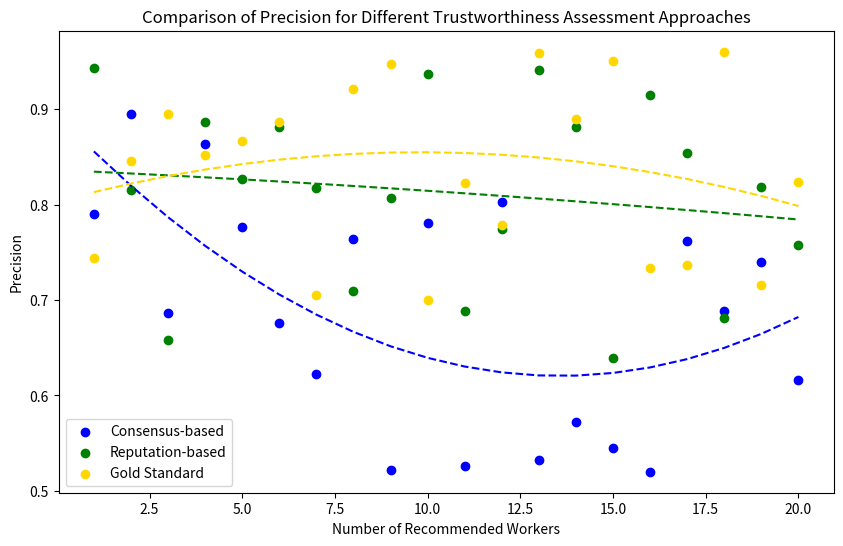

Recreate this plot in Python.
#To show trends in the scatter plot, you can add trend lines or regression lines for each approach. These lines can help visualize the general direction and strength of the relationship between the number of recommended workers and precision. Here's how you can modify the code to include trend lines:


import numpy as np
import matplotlib.pyplot as plt
from numpy.polynomial.polynomial import Polynomial

# Simulated data for demonstration purposes
recommended_workers = np.arange(1, 21)  # Number of recommended workers (1 to 20)
precision_consensus = np.random.uniform(0.5, 0.9, 20)  # Consensus-based precision scores (0.5 to 0.9)
precision_reputation = np.random.uniform(0.6, 0.95, 20)  # Reputation-based precision scores (0.6 to 0.95)
precision_gold = np.random.uniform(0.7, 0.98, 20)  # Gold standard precision scores (0.7 to 0.98)

# Create a scatter plot
plt.figure(figsize=(10, 6))
plt.scatter(recommended_workers, precision_consensus, label='Consensus-based', color='blue')
plt.scatter(recommended_workers, precision_reputation, label='Reputation-based', color='green')
plt.scatter(recommended_workers, precision_gold, label='Gold Standard', color='gold')

# Fit polynomial trend lines (you can adjust the degree)
degree = 2
trend_consensus = Polynomial.fit(recommended_workers, precision_consensus, degree)
trend_reputation = Polynomial.fit(recommended_workers, precision_reputation, degree)
trend_gold = Polynomial.fit(recommended_workers, precision_gold, degree)

# Plot trend lines
plt.plot(recommended_workers, trend_consensus(recommended_workers), color='blue', linestyle='dashed')
plt.plot(recommended_workers, trend_reputation(recommended_workers), color='green', linestyle='dashed')
plt.plot(recommended_workers, trend_gold(recommended_workers), color='gold', linestyle='dashed')

# Set plot labels and title
plt.xlabel('Number of Recommended Workers')
plt.ylabel('Precision')
plt.title('Comparison of Precision for Different Trustworthiness Assessment Approaches')
plt.legend()

plt.show()


#In this modified code, we've used the `numpy.polynomial.polynomial.Polynomial` class to fit polynomial trend lines (you can adjust the degree of the polynomial). The trend lines are plotted as dashed lines alongside the scatter points. Adjust the degree of the polynomial and other plotting parameters as needed to best represent the trends in your data.